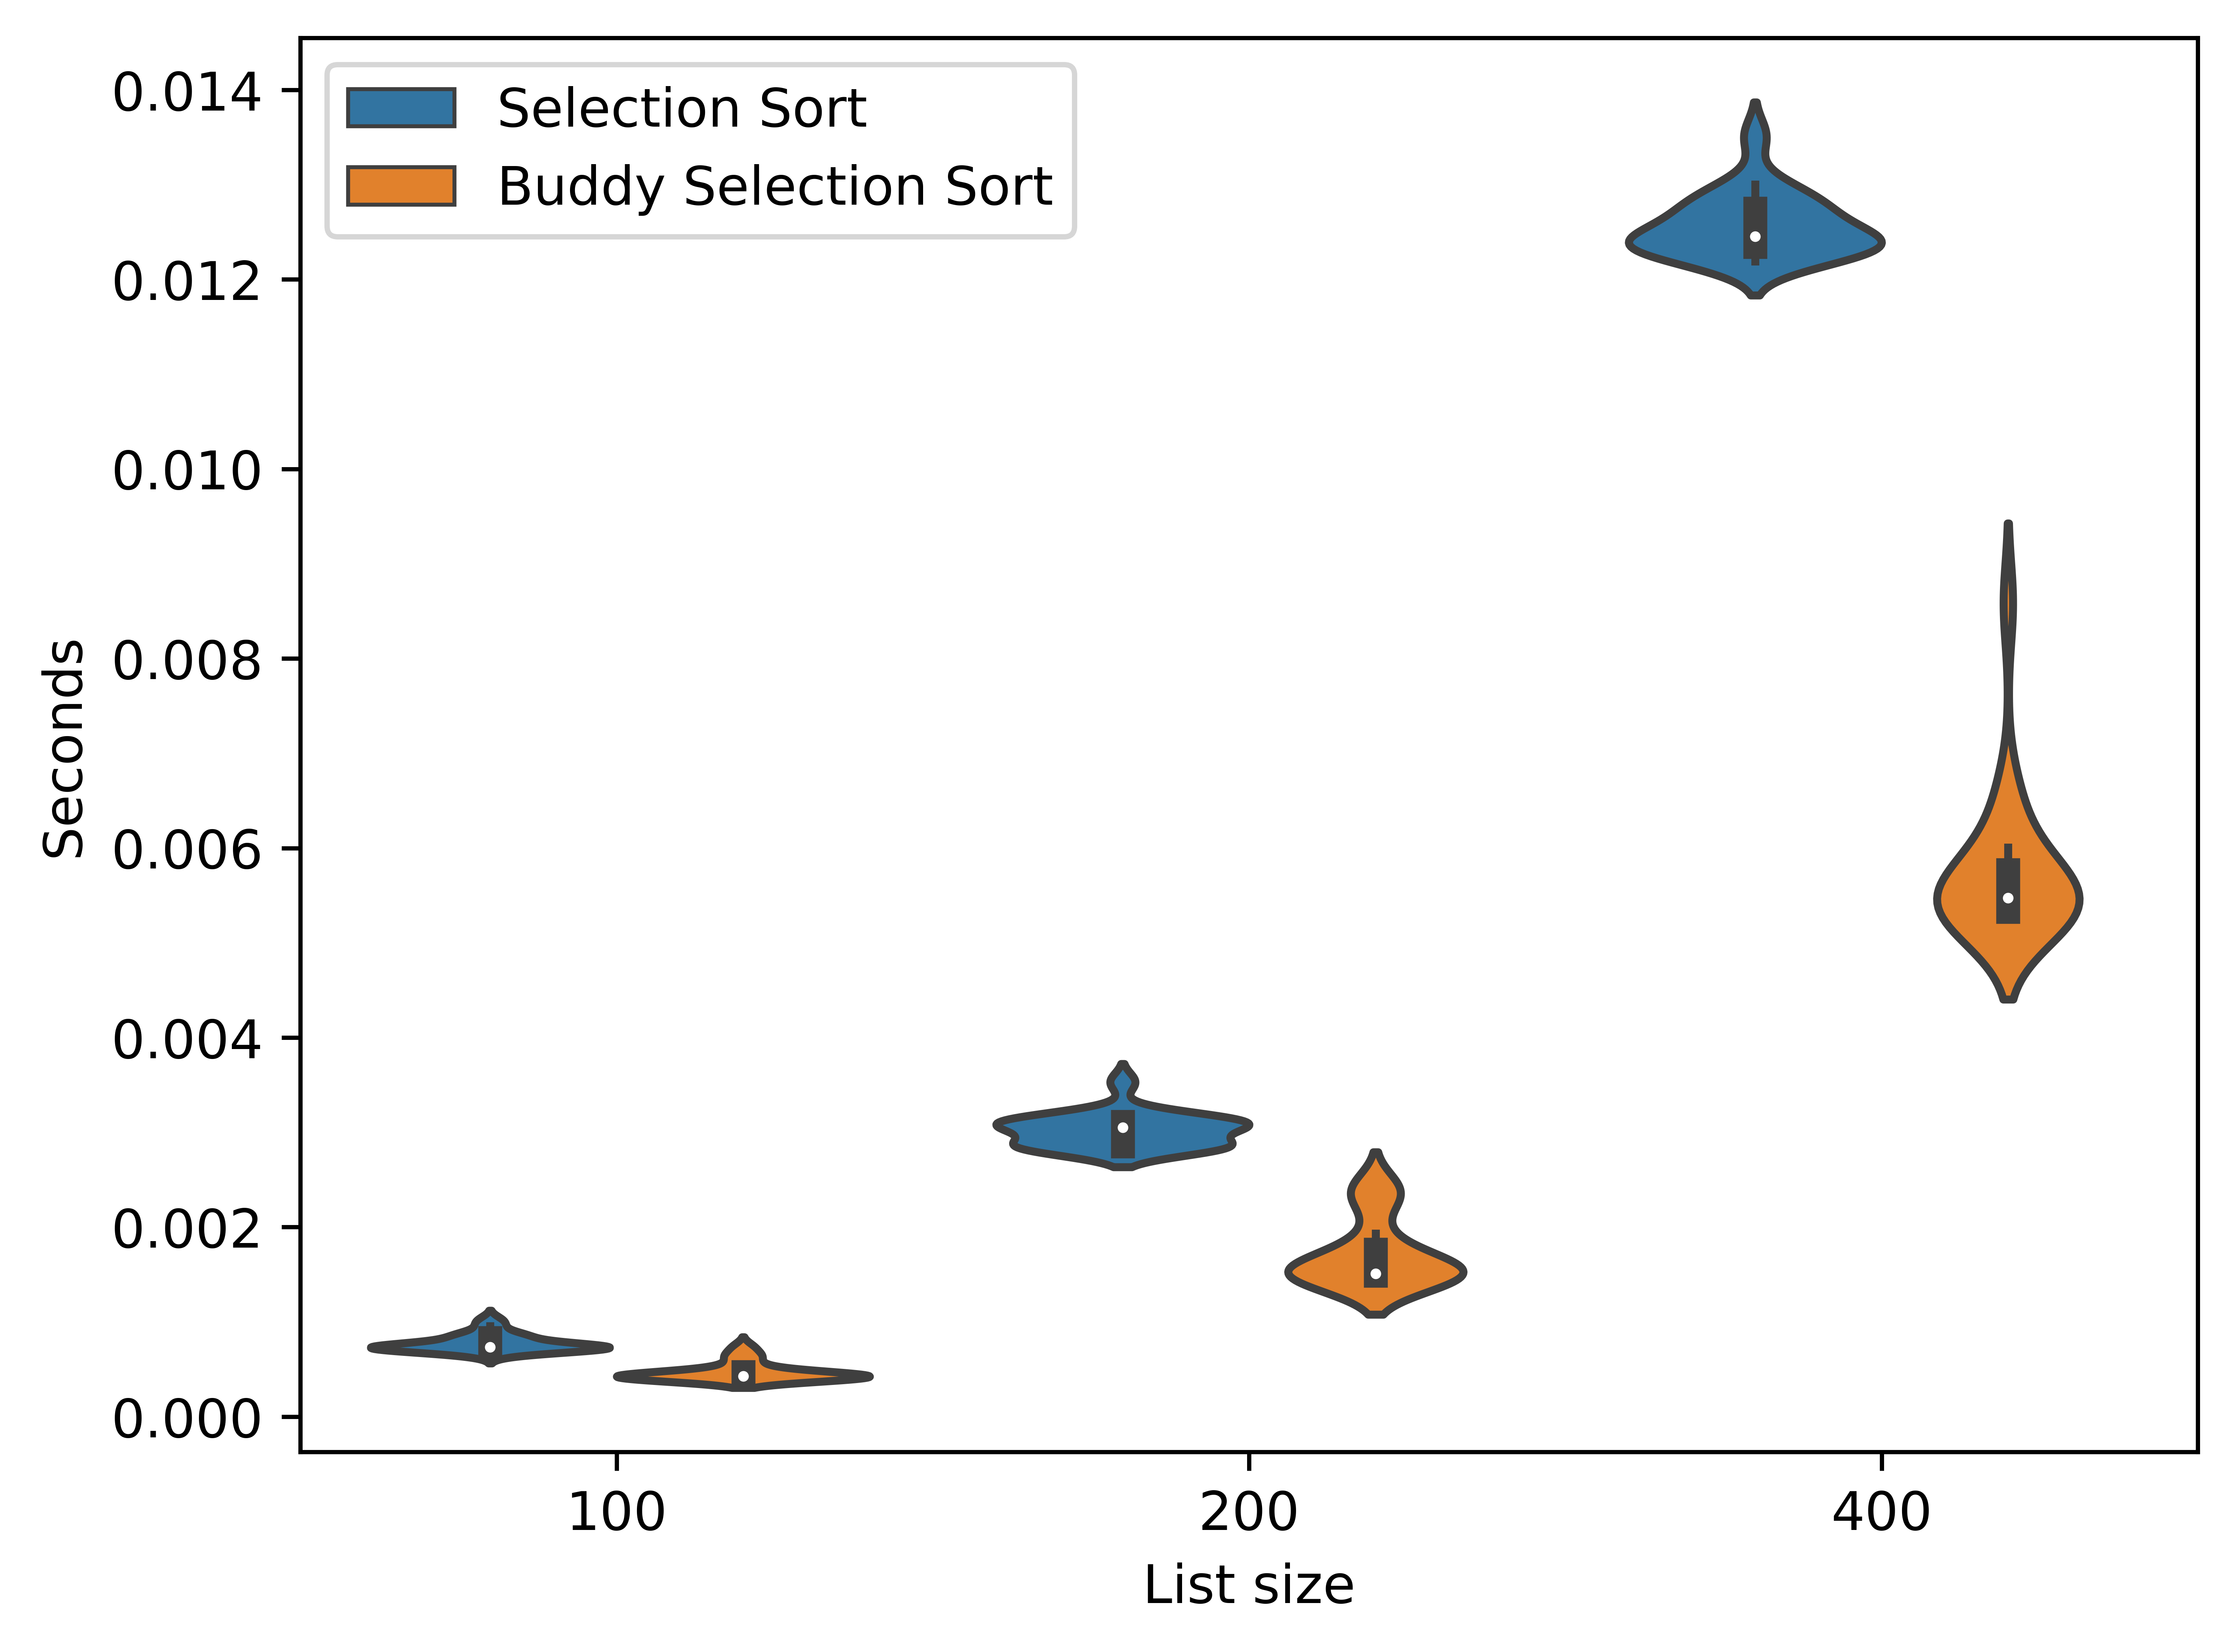

Source code (Python):
#####################################################################################################
#
# Python script that implements selection sort, merge sort, and the merger function
# We also use this scipt to print figures out to compare runtimes
#
# python3
#####################################################################################################

######################## IMPORTS ########################
import matplotlib.pyplot as plt
import seaborn as sea
import numpy as np
import pandas as pd
import time

# selection sort implementation
def SelectionSort(nums):
    # start tracking time
    tic = time.perf_counter()

    # iterate through all list except the last element
    for low in range(len(nums)-1):
        mp = low
        # sort through current unsorted list
        for i in range(low+1, len(nums)):
            # compare and swap if smaller element is found
            if nums[i] < nums[mp]:
                mp = i
        # swap start of unsorted list element with the the min element found in the same portion
        (nums[low],nums[mp]) = (nums[mp],nums[low])

    # return time difference
    diff = time.perf_counter() - tic
    # check to see if sorted
    print('sorted:', all(nums[i] <= nums[i+1] for i in range(len(nums) - 1)))
    return diff

# merger function
def SelectionSplit(nums,size):

    # start time
    tic = time.perf_counter()
    # list when we merge two lists back together
    final = []
    # iterators for each list half
    start1,start2 = 0,0
    # split lists
    l1,l2 = nums[:size//2],nums[size//2:]

    # perform selection sort on first half
    for low in range(len(l1)-1):
        mp = low
        for i in range(low + 1, len(l1)):
            if l1[i] < l1[mp]:
                mp = i
        (l1[low],l1[mp]) = (l1[mp],l1[low])

    # perform selection sort on second half
    for low in range(len(l2)-1):
        mp = low
        for i in range(low + 1, len(l2)):
            if l2[i] < l2[mp]:
                mp = i
        (l2[low],l2[mp]) = (l2[mp],l2[low])

    # merge both sorted lists back together
    # while we have elements in either to merge
    while start1 < len(l1) and start2 < len(l2):
        # check if l1 is smaller
        if l1[start1] < l2[start2]:
            final.append(l1[start1])
            start1+= 1
        else:
            final.append(l2[start2])
            start2+= 1

    # add remaining elements from first half split
    while start1 < len(l1):
        final.append(l1[start1])
        start1+= 1

    # add remaining elements from second half split
    while start2 < len(l2):
        final.append(l2[start2])
        start2+= 1

    # record time difference
    diff = time.perf_counter() - tic
    # quick check to make sure actually sorted
    print('sorted:', all(final[i] <= final[i+1] for i in range(len(final) - 1)))

    return diff


def main():
    # set seed so we can get consistent results
    # you can change this to get different random lists
    np.random.seed(90)

    # different sizes we are assessing
    sizes = [100,200,400]
    # data tracking
    times,N,sorter = [],[],[]
    # max random number possible
    upper = 1000000
    # number of replicates
    reps = 20

    # standard selection sort loop
    for i in range(len(sizes)):
        # what size are we on?
        size = sizes[i]
        print('size:',size)

        # get multiple data replicates
        for j in range(reps):
            print('rep:',j)

            # get random list of numbers of a designated size and range [0,upper]
            ran = np.random.randint(0,upper, size)
            # sort & time
            t = SelectionSort(ran)

            #record data for plots
            times.append(t)
            N.append(size)
            sorter.append('Selection Sort')
        print()

    # buddy selection sort loop
    for i in range(len(sizes)):
        # what size are we on?
        size = sizes[i]
        print('size:',size)

        # get multiple data replicates
        for j in range(reps):
            print('rep:',j)

            # get random list of numbers of a designated size and range [0,upper]
            nums = np.random.randint(0,upper, size)
            # sort & time
            t = SelectionSplit(nums,size)

            #record data for plots
            times.append(t)
            N.append(size)
            sorter.append('Buddy Selection Sort')

        print()

    # create pandas data frame, as seaborn expects that
    df = pd.DataFrame({'List size': N, 'Seconds': times, 'Sort': sorter})
    # plot into a violin plot
    sea.violinplot(data=df, x='List size', y="Seconds", hue='Sort')
    plt.legend(loc='upper left')
    #save
    plt.savefig('selection-sort-comp.png',dpi=1000,bbox_inches='tight')
    # plt.show() # uncomment if you want to see plot

if __name__ == "__main__":
    main()